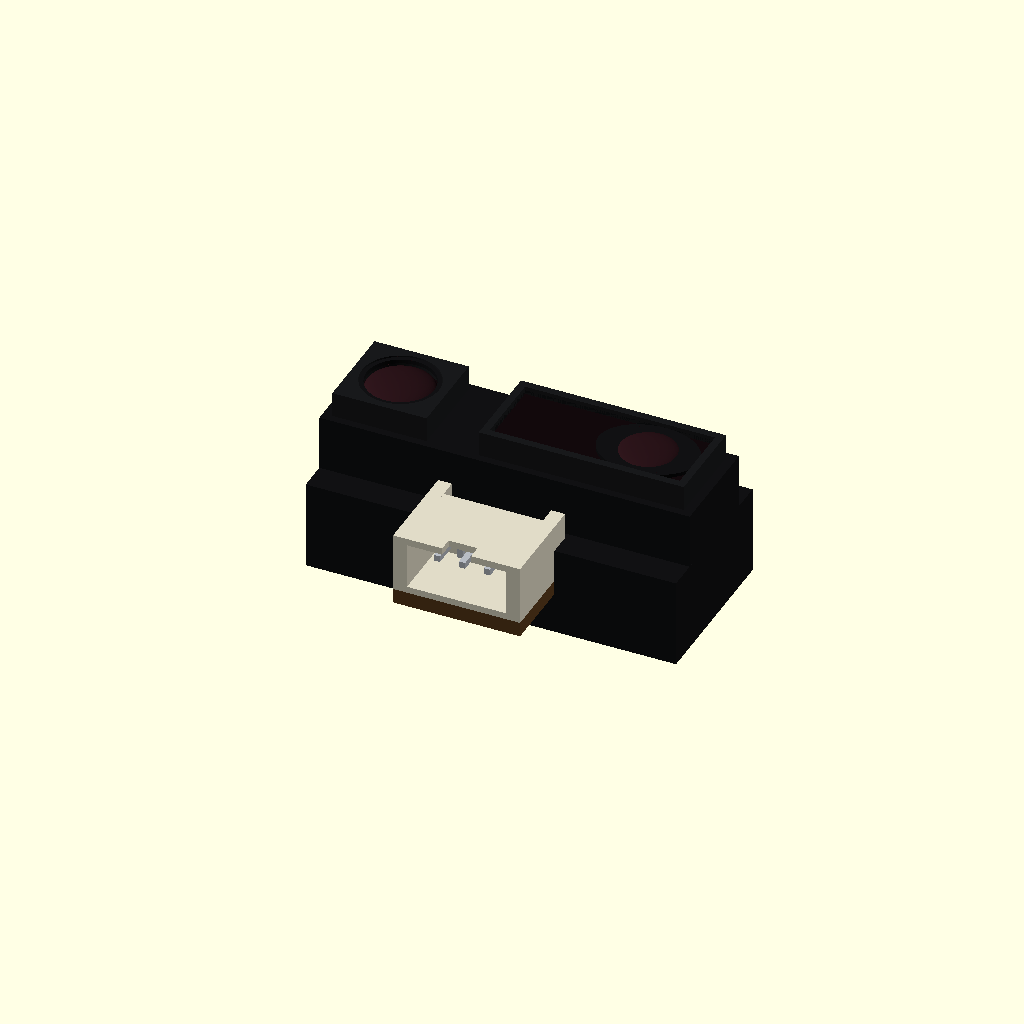
Cell 1: the model at its default parameters.
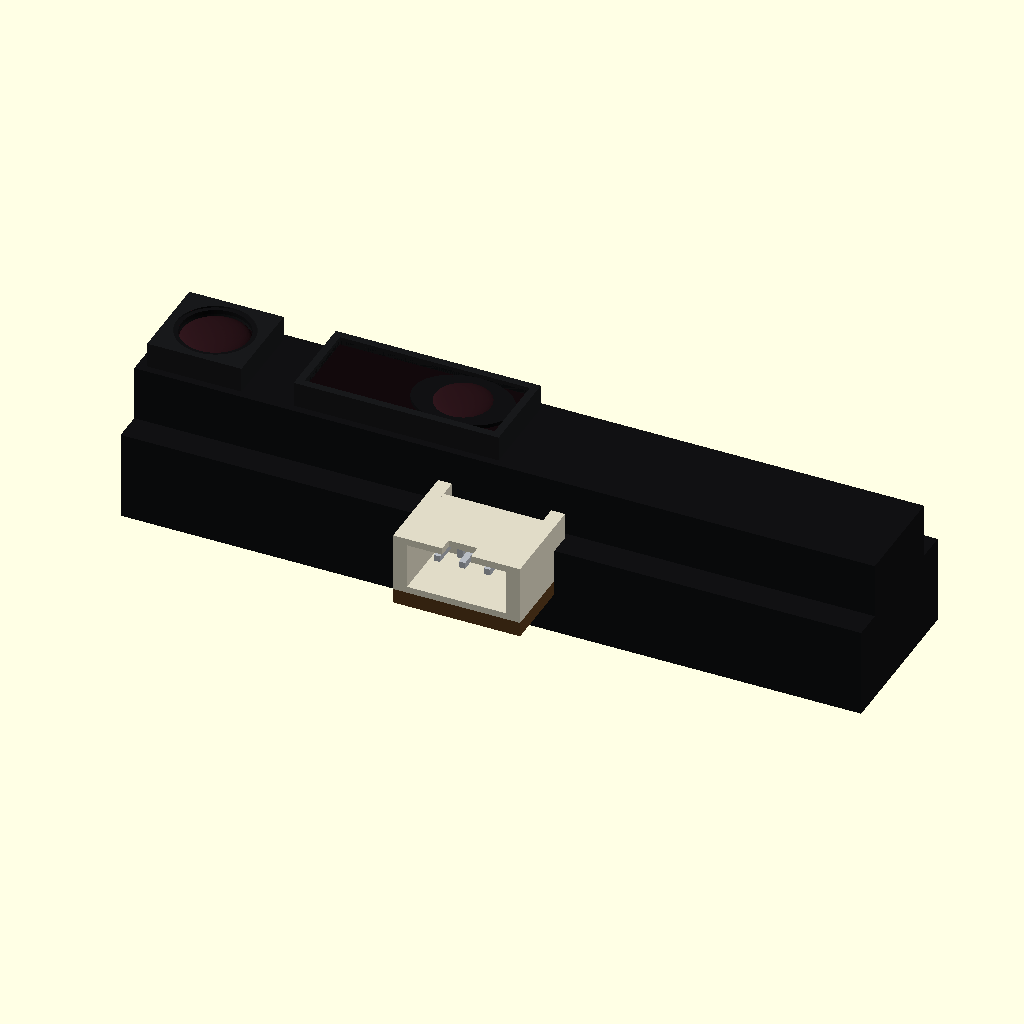
Cell 2: the same model with body_w = 58.9.
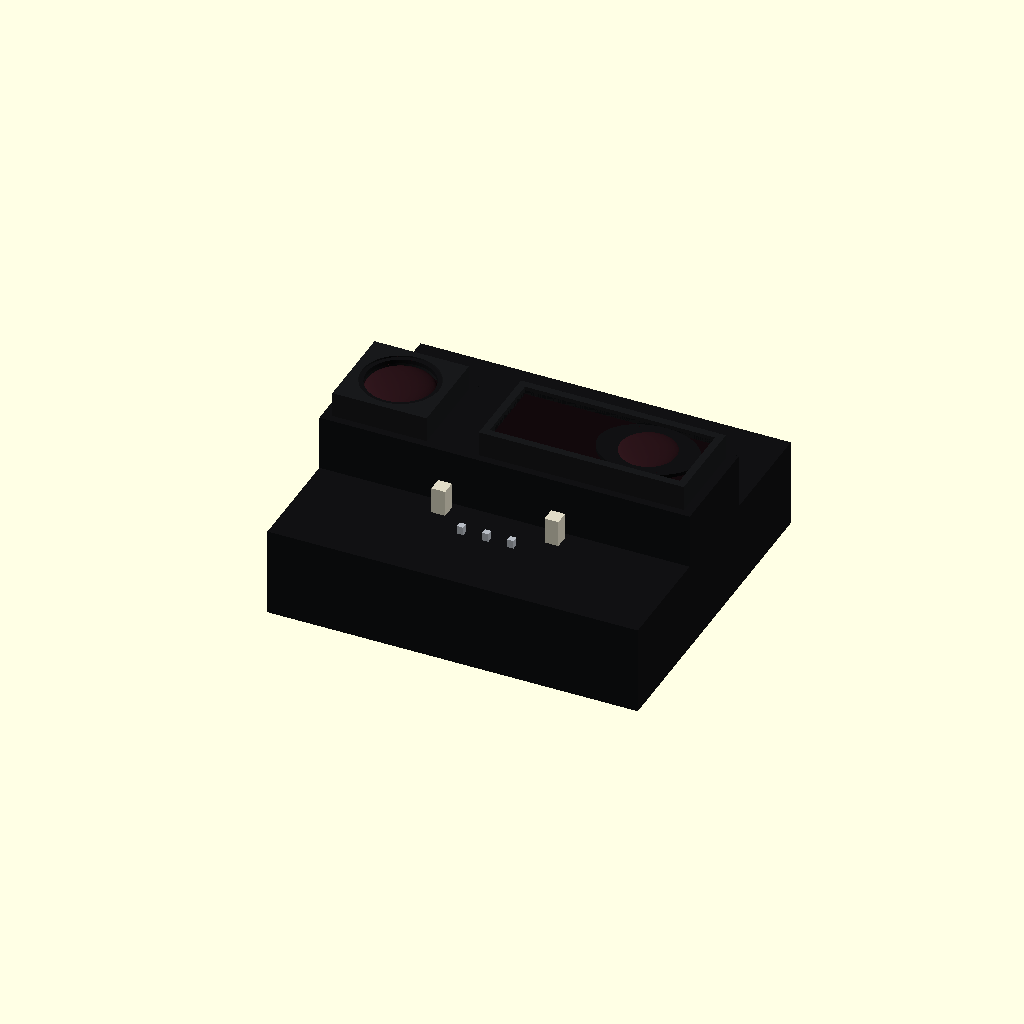
Cell 3: body_h = 26.1 (everything else at default).
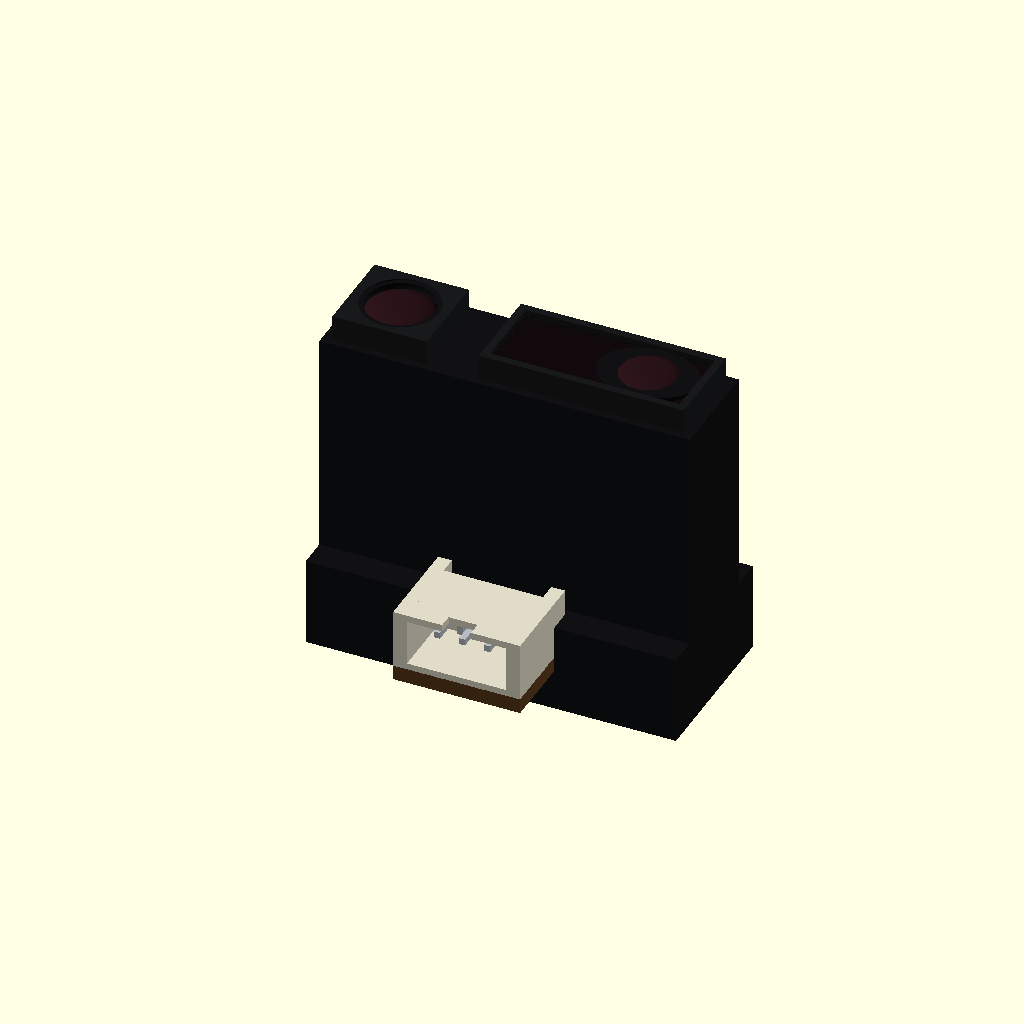
Cell 4 — body_d set to 27, the other parameters unchanged.
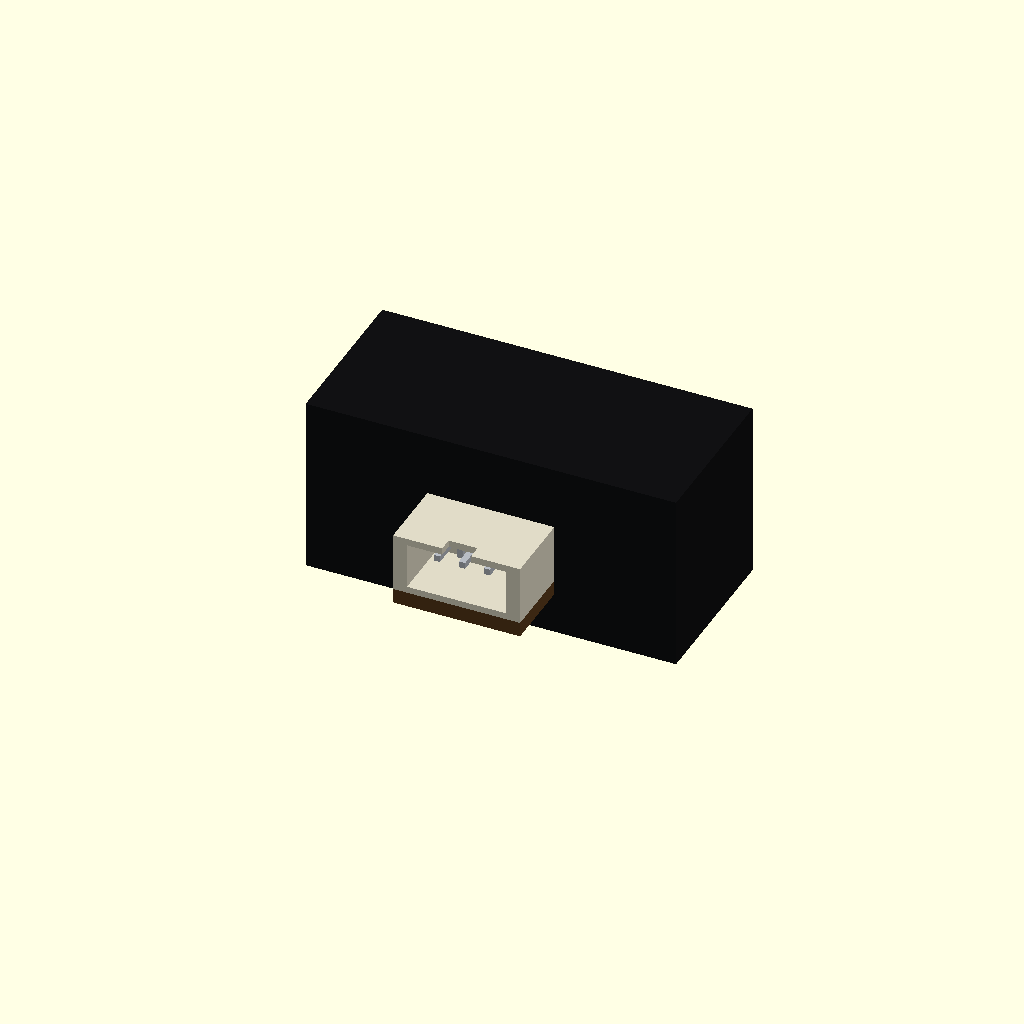
Cell 5 — rear_depth set to 14.2, the other parameters unchanged.
All cells are drawn from one camera (rotation 55°, 0°, 25°, orthographic, colour scheme Cornfield), so only the parameter changes between them.
The OpenSCAD source (results/tier-4-gp2y0d413k/pdf-page_gpt-6-astra-1f0cd0f6bac9-2026-09-05T14-36-28-416Z/final.scad):
/*
 Sharp GP2Y0D413K0F 距離センサ
 単位: mm

 座標:
   X : 本体の長手方向（受光側が +X）
   Y : コネクタ突出方向が -Y
   Z : 光学面が +Z、PWB / 背面側が -Z

 原点:
   コネクタを除く本体外形 29.45 × 13.05 × 13.5 の中心。

 図面の主要寸法を使用。
 レンズ曲率、ケース肉厚、コネクタ内部、端子形状は外観近似。
 奥行13.5と、参考寸法(6.3)＋7.1の差0.1はケース前段厚へ吸収。
*/

$fn = 80;
eps = 0.02;

// ---------- 主要寸法 ----------
body_w = 29.45;
body_h = 13.05;
body_d = 13.5;

rear_depth = 7.1;
nose_h = 8.4;
lens_case_h = 7.2;
lens_case_depth = 2.0;

emitter_case_w = 7.5;
detector_case_w = 16.3;
optical_case_gap = 4.15;
optical_edge_margin = 0.75;

emitter_x = -body_w/2 + 4.5;
detector_x = emitter_x + 19.7;

emitter_case_x =
    -body_w/2 + optical_edge_margin + emitter_case_w/2;

detector_case_x =
    -body_w/2 + optical_edge_margin
    + emitter_case_w + optical_case_gap + detector_case_w/2;

z_back = -body_d/2;
z_front = body_d/2;
z_shoulder = z_back + rear_depth;
z_nose = z_front - lens_case_depth;

connector_w = 10.1;
overall_h = 18.9;
connector_bottom_y = body_h/2 - overall_h;

pwb_t = 1.2;
pwb_back_z = z_back + 3.3;
pwb_front_z = pwb_back_z + pwb_t;

// 以下のコネクタ細部寸法は図からの近似
connector_front_z = z_back + 9.2;
connector_top_y = -4.7;
connector_core_top_y = -6.1;

pin_pitch = 2.0;
pin_size = 0.5;
pin_z = z_back + 7.5;

// ---------- 色 ----------
case_color = [0.065, 0.067, 0.073];
rim_color = [0.095, 0.098, 0.105];
window_color = [0.070, 0.035, 0.045];
lens_color = [0.16, 0.075, 0.095];
connector_color = [0.88, 0.86, 0.78];
pwb_color = [0.35, 0.23, 0.11];
metal_color = [0.72, 0.74, 0.77];
pad_color = [0.68, 0.52, 0.24];

// ---------- 補助形状 ----------
module box_between(x0, x1, y0, y1, z0, z1) {
    translate([x0, y0, z0])
        cube([x1-x0, y1-y0, z1-z0]);
}

module centered_xy_box(x, y, w, h, z0, z1) {
    box_between(
        x-w/2, x+w/2,
        y-h/2, y+h/2,
        z0, z1
    );
}

// 平らな基部と、楕円体による凸レンズ面。
// 頂点は z_tip、外周面は z_tip-cap_h。
module optical_lens(x, radius, z_base, z_tip, cap_h) {
    z_equator = z_tip - cap_h;

    translate([x, 0, z_base])
        cylinder(
            r = radius,
            h = z_equator-z_base+eps
        );

    intersection() {
        translate([x, 0, z_equator])
            scale([radius, radius, cap_h])
                sphere(r=1);

        centered_xy_box(
            x, 0,
            2*radius+eps, 2*radius+eps,
            z_equator, z_tip+eps
        );
    }
}

// ---------- 本体ケース ----------
module main_case() {
    color(case_color)
        union() {
            // 背面側: 高さ13.05、奥行7.1
            centered_xy_box(
                0, 0, body_w, body_h,
                z_back, z_shoulder
            );

            // 光学側の段付き部分: 高さ8.4
            centered_xy_box(
                0, 0, body_w, nose_h,
                z_shoulder-eps, z_nose
            );
        }
}

// ---------- 投光部 ----------
module emitter() {
    aperture_r = 3.05;

    color(rim_color)
        difference() {
            centered_xy_box(
                emitter_case_x, 0,
                emitter_case_w, lens_case_h,
                z_nose-eps, z_front
            );

            translate([emitter_x, 0, z_nose+0.35])
                cylinder(
                    r = aperture_r,
                    h = lens_case_depth+eps
                );
        }

    // レンズ周囲の暗い座面
    color(window_color)
        translate([emitter_x, 0, z_nose+0.32])
            cylinder(r=aperture_r, h=0.50);

    // 同心円状の保持縁
    color(case_color)
        translate([emitter_x, 0, z_front-0.42])
            difference() {
                cylinder(r=3.02, h=0.32);
                translate([0, 0, -eps])
                    cylinder(r=2.68, h=0.32+2*eps);
            }

    color(lens_color)
        optical_lens(
            x = emitter_x,
            radius = 2.65,
            z_base = z_nose+0.68,
            z_tip = z_front-0.04,
            cap_h = 0.66
        );
}

// ---------- 受光部 ----------
module detector() {
    border = 0.60;
    aperture_w = detector_case_w - 2*border;
    aperture_h = lens_case_h - 2*border;

    color(rim_color)
        difference() {
            centered_xy_box(
                detector_case_x, 0,
                detector_case_w, lens_case_h,
                z_nose-eps, z_front
            );

            centered_xy_box(
                detector_case_x, 0,
                aperture_w, aperture_h,
                z_nose+0.35, z_front+eps
            );
        }

    // 横長の可視光カット窓
    color(window_color)
        centered_xy_box(
            detector_case_x, 0,
            aperture_w, aperture_h,
            z_nose+0.32, z_front-0.62
        );

    // 図の受光レンズ周辺の楕円状輪郭を近似
    color(case_color)
        intersection() {
            translate([detector_x, 0, z_front-0.60])
                scale([1.32, 1, 1])
                    cylinder(r=3.0, h=0.29);

            centered_xy_box(
                detector_case_x, 0,
                aperture_w, aperture_h,
                z_front-0.61, z_front-0.30
            );
        }

    color(lens_color)
        optical_lens(
            x = detector_x,
            radius = 2.35,
            z_base = z_front-0.58,
            z_tip = z_front-0.04,
            cap_h = 0.42
        );
}

// ---------- PWB ----------
module circuit_board() {
    color(pwb_color)
        union() {
            // ケース内に収まる基板部分
            centered_xy_box(
                0, 0,
                body_w-1.2, body_h-1.0,
                pwb_back_z, pwb_front_z
            );

            // コネクタ背面に露出する舌部
            box_between(
                -connector_w/2, connector_w/2,
                connector_bottom_y, -3.8,
                pwb_back_z, pwb_front_z
            );
        }

    // 背面側の端子ランド（近似）
    color(pad_color)
        for (i=[-1:1])
            centered_xy_box(
                i*pin_pitch,
                connector_bottom_y+2.65,
                1.15, 3.8,
                pwb_back_z-0.04,
                pwb_back_z+eps
            );
}

// ---------- 3極コネクタ ----------
module connector_shell() {
    rail_w = 1.1;
    cavity_w = 7.9;
    cavity_back_z = pwb_front_z+0.50;
    cavity_front_z = connector_front_z-0.55;

    color(connector_color)
        difference() {
            union() {
                // コネクタ主部
                box_between(
                    -connector_w/2, connector_w/2,
                    connector_bottom_y, connector_core_top_y,
                    pwb_front_z-eps, connector_front_z
                );

                // 上端の左右ガイド
                for (s=[-1, 1])
                    centered_xy_box(
                        s*(connector_w/2-rail_w/2),
                        (connector_bottom_y+connector_top_y)/2,
                        rail_w,
                        connector_top_y-connector_bottom_y,
                        pwb_front_z-eps, connector_front_z
                    );
            }

            // 嵌合口は -Y 向き
            box_between(
                -cavity_w/2, cavity_w/2,
                connector_bottom_y-eps, -7.15,
                cavity_back_z, cavity_front_z
            );

            // 開口側のキー溝
            box_between(
                -1.15, 1.15,
                connector_bottom_y-eps,
                connector_bottom_y+1.1,
                cavity_front_z-eps,
                connector_front_z+eps
            );
        }
}

// 端子は90度曲げ形状の近似。
// 正面から左→右: 1 Vo、2 GND、3 Vcc。
module connector_pins() {
    pin_bottom_y = connector_bottom_y+0.9;
    pin_bend_y = -7.25;

    color(metal_color)
        for (i=[-1:1]) {
            x = i*pin_pitch;

            // 嵌合口内の接点: Y方向
            box_between(
                x-pin_size/2, x+pin_size/2,
                pin_bottom_y, pin_bend_y+pin_size/2,
                pin_z-pin_size/2, pin_z+pin_size/2
            );

            // PWBへ向かう端子脚: -Z方向
            box_between(
                x-pin_size/2, x+pin_size/2,
                pin_bend_y-pin_size/2,
                pin_bend_y+pin_size/2,
                z_back+0.8, pin_z+pin_size/2
            );
        }
}

// ---------- 組立 ----------
module GP2Y0D413K0F() {
    main_case();
    emitter();
    detector();
    circuit_board();
    connector_shell();
    connector_pins();
}

GP2Y0D413K0F();
Customizer parameters (derived from the source; name, type, default, range or options):
eps: number, default 0.02
body_w: number, default 29.45
body_h: number, default 13.05
body_d: number, default 13.5
rear_depth: number, default 7.1
nose_h: number, default 8.4
lens_case_h: number, default 7.2
lens_case_depth: number, default 2
emitter_case_w: number, default 7.5
detector_case_w: number, default 16.3
optical_case_gap: number, default 4.15
optical_edge_margin: number, default 0.75
connector_w: number, default 10.1
overall_h: number, default 18.9
pwb_t: number, default 1.2
connector_top_y: number, default -4.7
connector_core_top_y: number, default -6.1
pin_pitch: number, default 2
pin_size: number, default 0.5
case_color: vector, default [0.065, 0.067, 0.073]
rim_color: vector, default [0.095, 0.098, 0.105]
window_color: vector, default [0.07, 0.035, 0.045]
lens_color: vector, default [0.16, 0.075, 0.095]
connector_color: vector, default [0.88, 0.86, 0.78]
pwb_color: vector, default [0.35, 0.23, 0.11]
metal_color: vector, default [0.72, 0.74, 0.77]
pad_color: vector, default [0.68, 0.52, 0.24]
